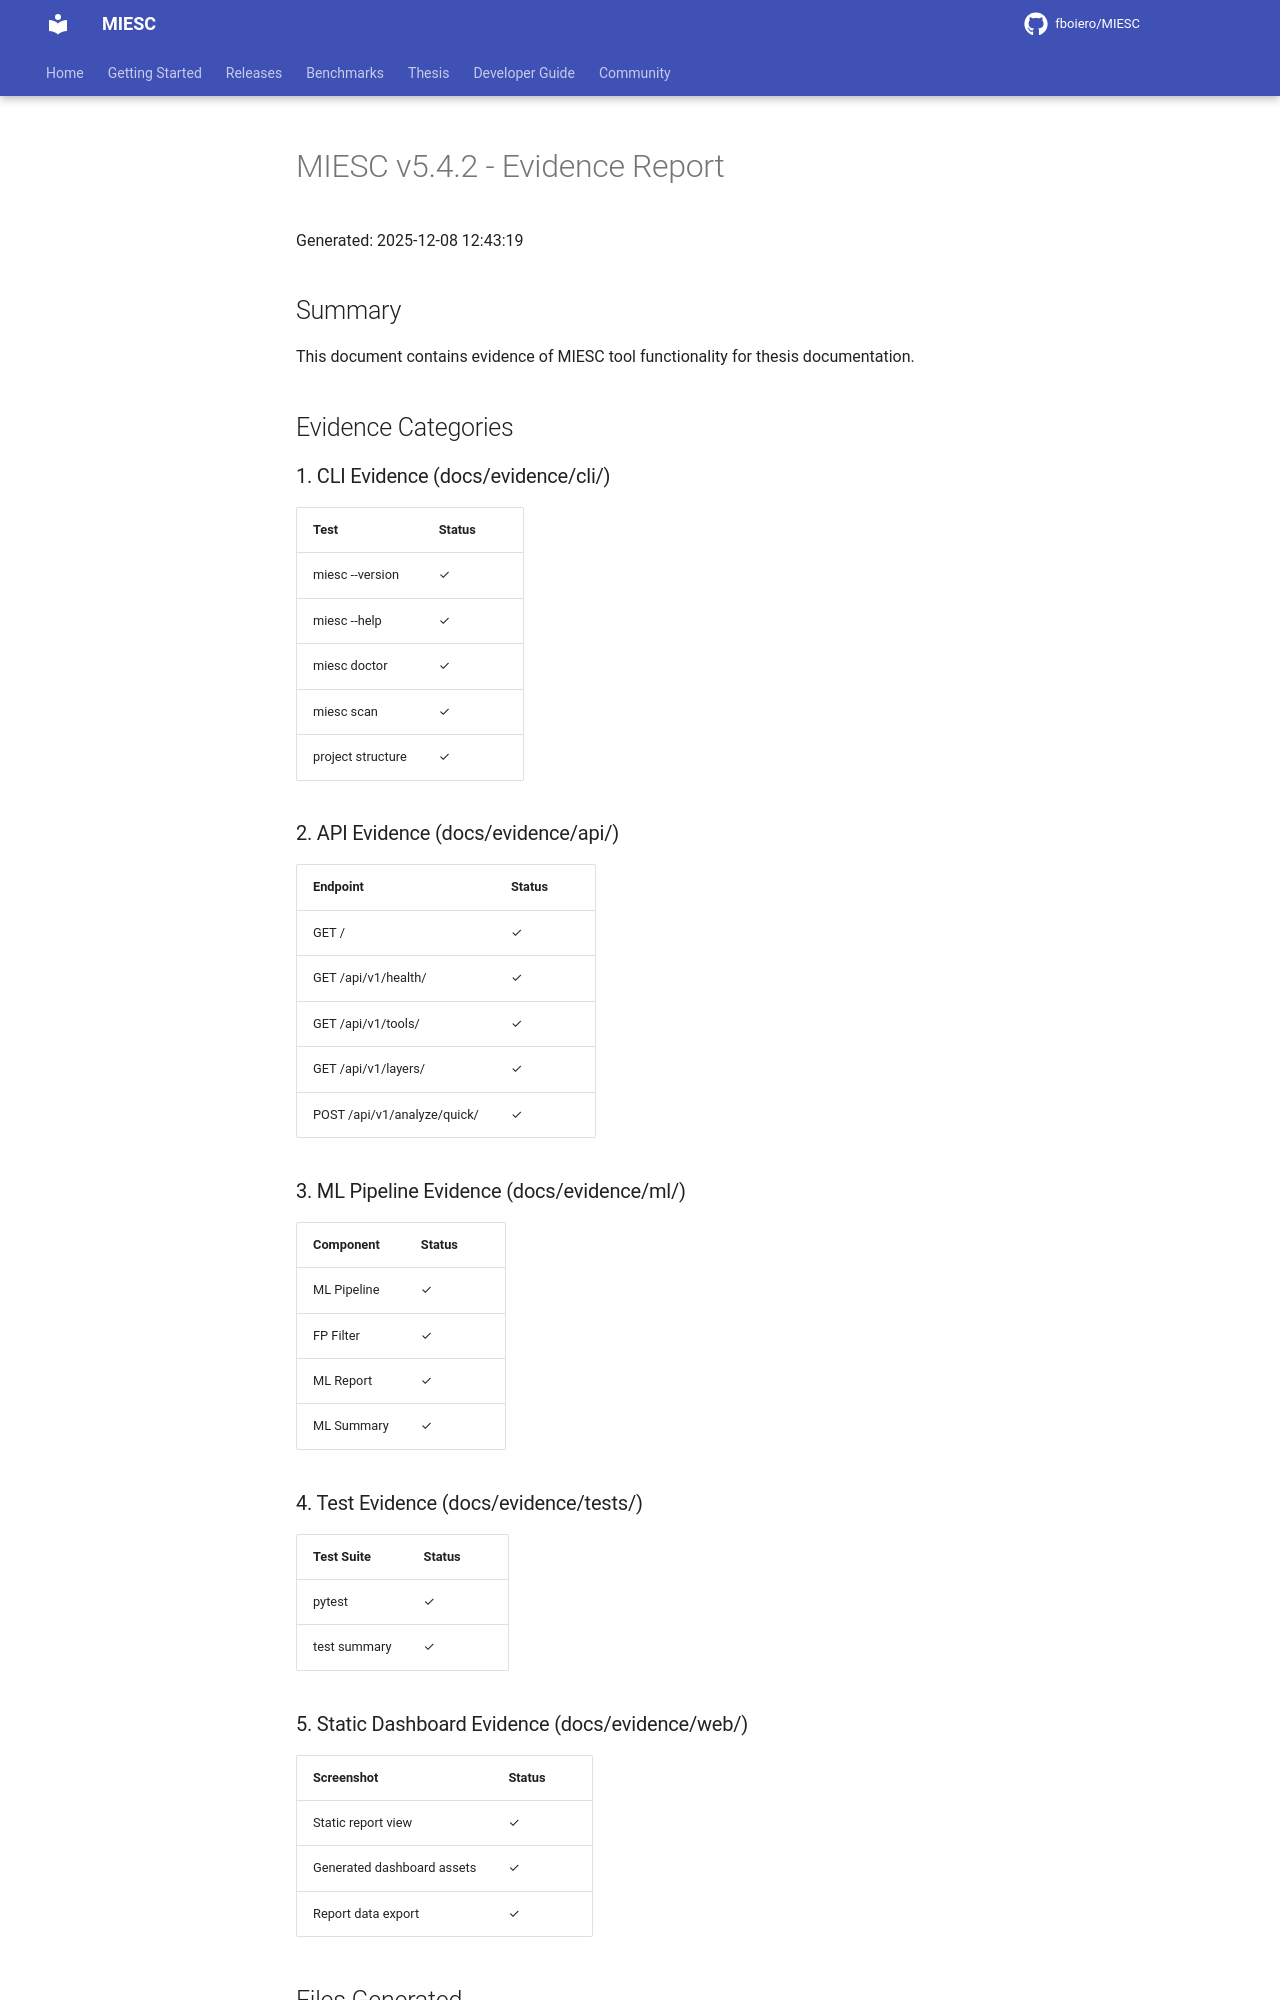

repository: fboiero/MIESC · page: evidence/EVIDENCE_REPORT/index.html · generator: jekyll

# MIESC v5.4.2 - Evidence Report
Generated: 2025-12-08 12:43:19

## Summary

This document contains evidence of MIESC tool functionality for thesis documentation.

## Evidence Categories

### 1. CLI Evidence (docs/evidence/cli/)

| Test | Status |
|------|--------|
| miesc --version | ✓ |
| miesc --help | ✓ |
| miesc doctor | ✓ |
| miesc scan | ✓ |
| project structure | ✓ |

### 2. API Evidence (docs/evidence/api/)

| Endpoint | Status |
|----------|--------|
| GET / | ✓ |
| GET /api/v1/health/ | ✓ |
| GET /api/v1/tools/ | ✓ |
| GET /api/v1/layers/ | ✓ |
| POST /api/v1/analyze/quick/ | ✓ |

### 3. ML Pipeline Evidence (docs/evidence/ml/)

| Component | Status |
|-----------|--------|
| ML Pipeline | ✓ |
| FP Filter | ✓ |
| ML Report | ✓ |
| ML Summary | ✓ |

### 4. Test Evidence (docs/evidence/tests/)

| Test Suite | Status |
|------------|--------|
| pytest | ✓ |
| test summary | ✓ |

### 5. Static Dashboard Evidence (docs/evidence/web/)

| Screenshot | Status |
|------------|--------|
| Static report view | ✓ |
| Generated dashboard assets | ✓ |
| Report data export | ✓ |


## Files Generated
